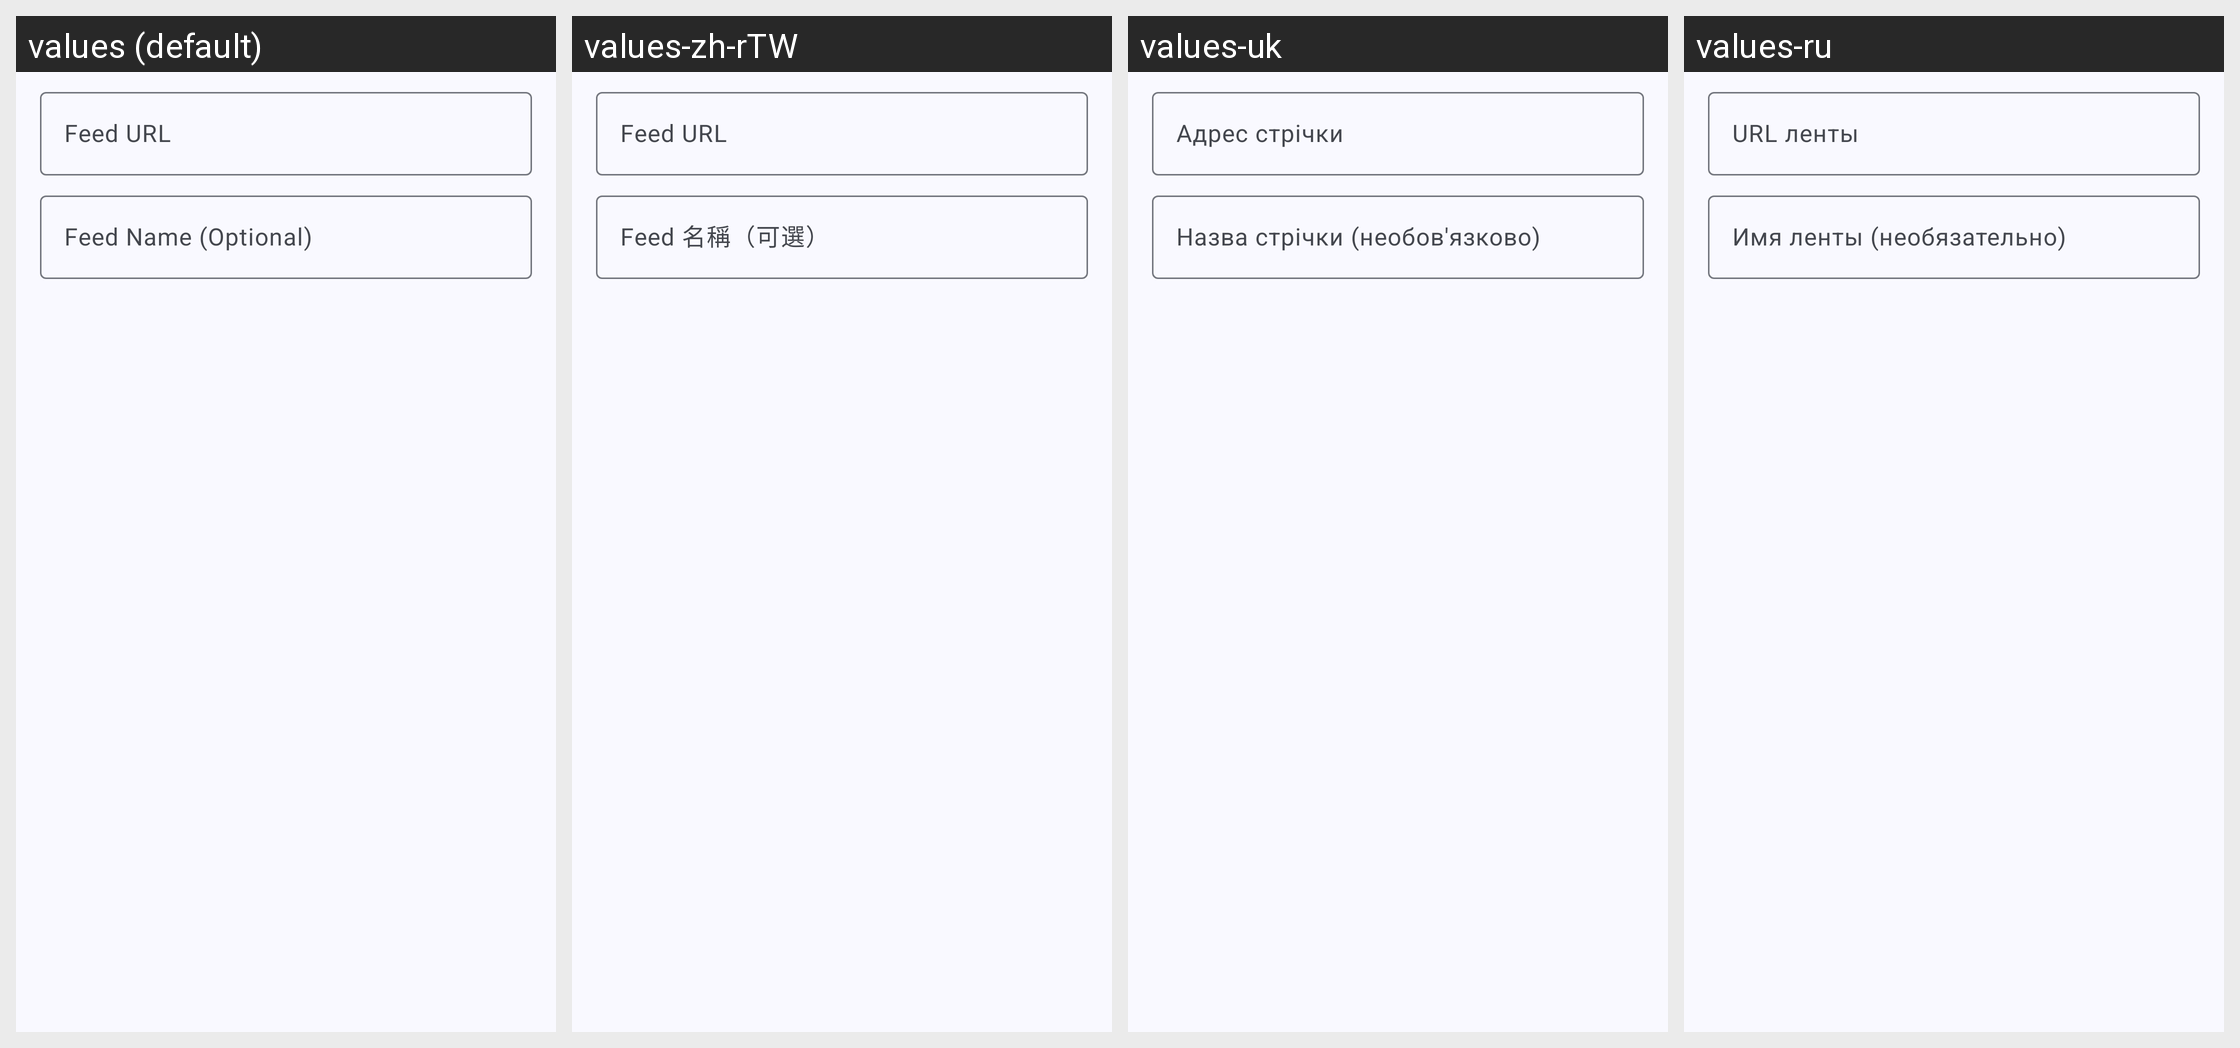

Strings drawn on this Android screen and how each of the app's shown locales translates them:
Android screen res/layout/dialog_rss_add_feed.xml rendered under 4 locales, left to right: values (default), values-zh-rTW, values-uk, values-ru. Device: Nexus 5 (rendered at 1080×1920; each locale shown at half size, 540×960, under a caption strip naming it); theme AppTheme.
Other locales in the repository, not shown: values-cs, values-da, values-de, values-es, values-fr, values-hu, values-it, values-kab, values-ko, values-nb-rNO, values-pl, values-pt, values-pt-rBR, values-ta, values-tr, values-tr-rTR, values-zh-rCN.
Strings drawn on this screen, with the default value and each locale's value (text and hints the layout hard-codes, and strings that could not be matched under every locale, appear in the picture but are not listed):

rss_hint_feed_url
  values: Feed URL
  values-zh-rTW: Feed URL
  values-uk: Адрес стрічки
  values-ru: URL ленты

rss_hint_feed_name_optional
  values: Feed Name (Optional)
  values-zh-rTW: Feed 名稱（可選）
  values-uk: Назва стрічки (необов'язково)
  values-ru: Имя ленты (необязательно)
